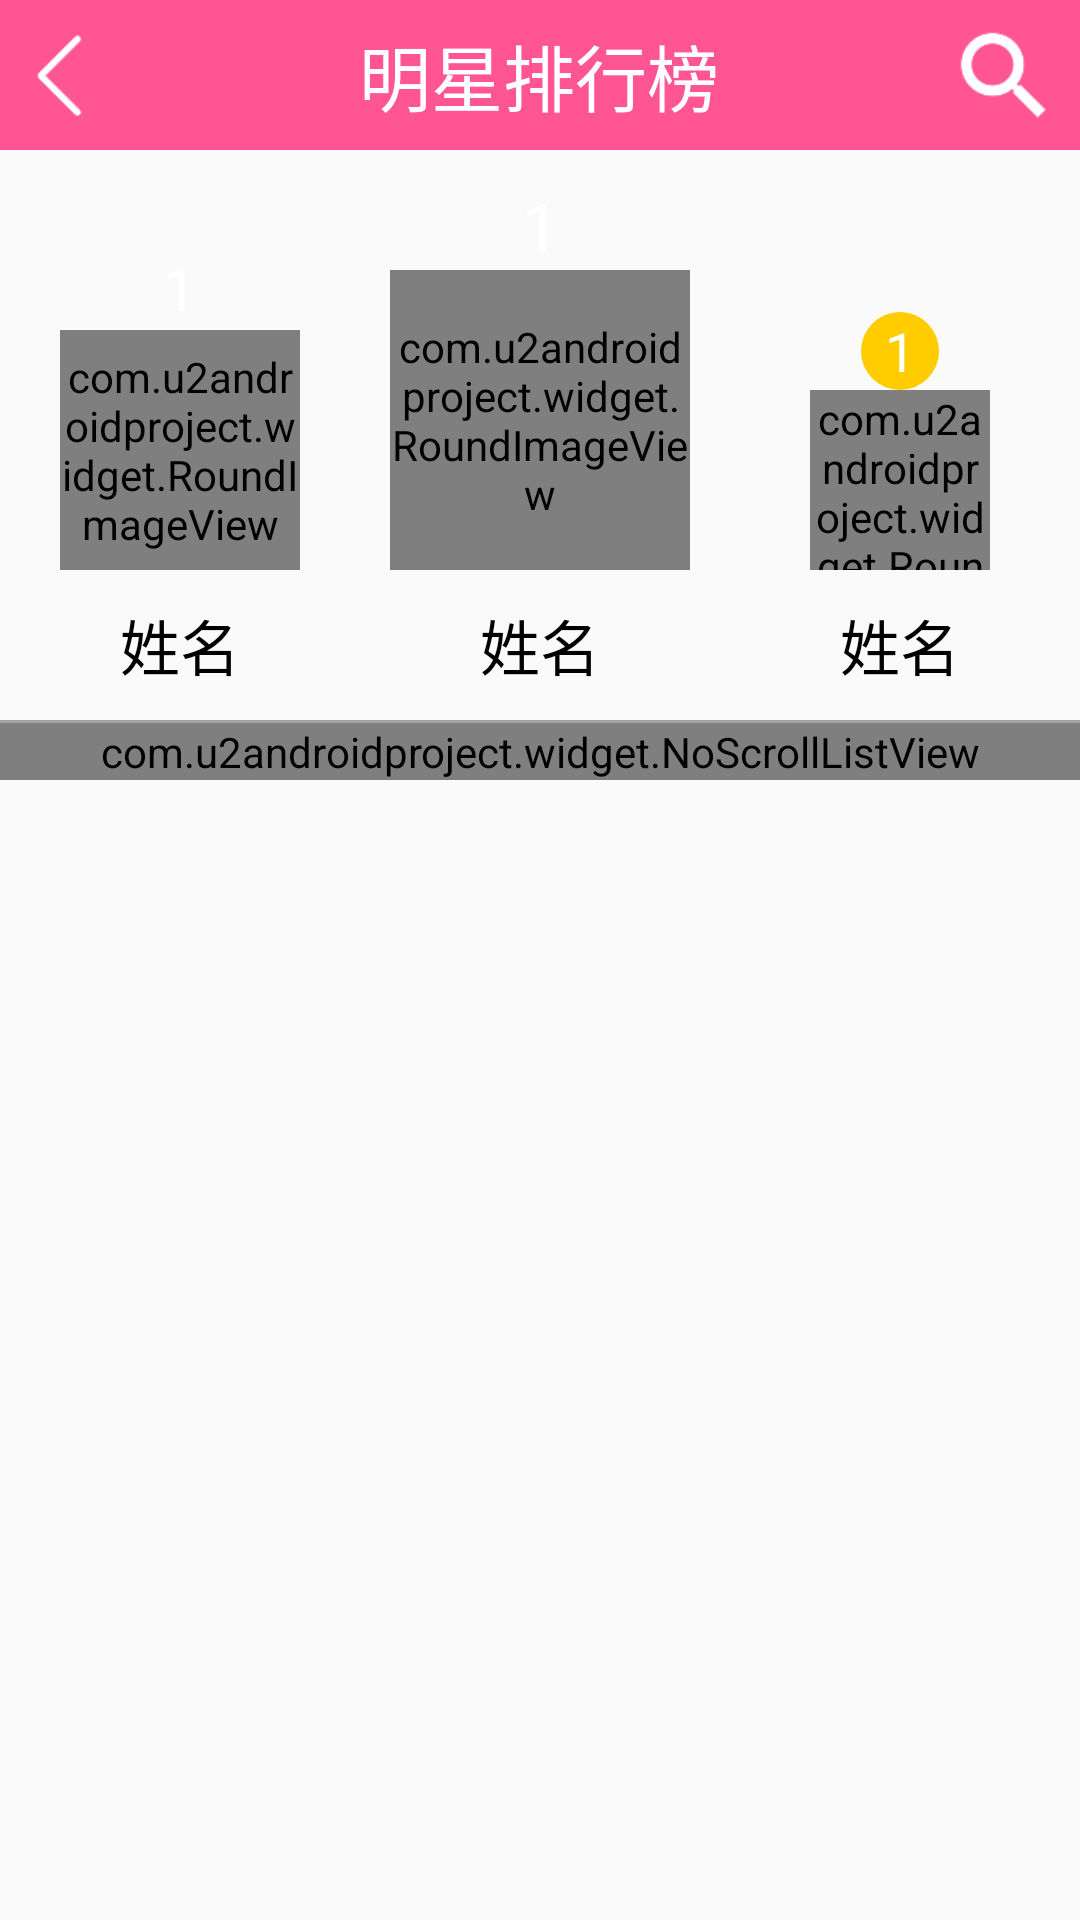

This screen was rendered from an Android layout file. Write that file and the resources it references.
<!-- AndroidManifest.xml: application theme AppTheme -->
<!-- res/layout/activity_total_star.xml -->
<?xml version="1.0" encoding="utf-8"?>
<LinearLayout xmlns:android="http://schemas.android.com/apk/res/android"
    xmlns:tools="http://schemas.android.com/tools"
    xmlns:myview="http://schemas.android.com/apk/res-auto"
    android:id="@+id/activity_total_star"
    android:layout_width="match_parent"
    android:layout_height="match_parent"
    android:orientation="vertical"
    tools:context="com.u2androidproject.TotalStarActivity">

    <ScrollView
        android:layout_width="match_parent"
        android:layout_height="match_parent">
        <LinearLayout
            android:layout_width="match_parent"
            android:layout_height="match_parent"
            android:orientation="vertical"
            >
            <LinearLayout
                android:layout_width="match_parent"
                android:layout_height="50dp"
                android:background="#ff5593"
                android:gravity="center_vertical">

                <ImageView
                    android:id="@+id/iv_back"
                    android:layout_width="0dp"
                    android:layout_height="30dp"
                    android:layout_marginLeft="10dp"
                    android:layout_weight="1"
                    android:src="@drawable/back" />

                <TextView
                    android:id="@+id/tv_title"
                    android:layout_width="wrap_content"
                    android:layout_height="match_parent"
                    android:layout_weight="5"
                    android:gravity="center"
                    android:text="明星排行榜"
                    android:textColor="#ffffff"
                    android:textSize="24sp" />

                <ImageView
                    android:id="@+id/iv_search"
                    android:layout_width="0dp"
                    android:layout_height="35dp"
                    android:layout_marginRight="10dp"
                    android:layout_weight="1"
                    android:src="@drawable/find_white" />
            </LinearLayout>

            <LinearLayout
                android:layout_width="match_parent"
                android:layout_height="180dp"
                android:gravity="bottom"
                >
                <LinearLayout
                    android:layout_weight="1"
                    android:layout_width="0dp"
                    android:layout_height="200dp"
                    android:orientation="vertical"
                    android:gravity="bottom|center_horizontal"
                    >
                    <TextView
                        android:id="@+id/tv_num2"
                        android:layout_width="28dp"
                        android:layout_height="28dp"
                        android:background="@drawable/num_orange_shape"
                        android:gravity="center"
                        android:text="1"
                        android:textColor="#ffffff"
                        android:textSize="20sp"
                        />
                    <com.u2androidproject.widget.RoundImageView
                        android:layout_width="80dp"
                        android:layout_height="80dp"
                        myview:type="circle"
                        android:src="@mipmap/ic_launcher"
                        android:id="@+id/iv_head2"
                        />
                    <TextView
                        android:layout_marginTop="10dp"
                        android:id="@+id/tv_name2"
                        android:layout_width="match_parent"
                        android:layout_height="30dp"
                        android:gravity="center"
                        android:text="姓名"
                        android:textSize="20sp"
                        android:textColor="#000000"
                        />
                </LinearLayout>

                <LinearLayout
                    android:layout_weight="1"
                    android:layout_width="0dp"
                    android:layout_height="200dp"
                    android:orientation="vertical"
                    android:gravity="bottom|center_horizontal"
                    >
                    <TextView
                        android:id="@+id/tv_num"
                        android:layout_width="30dp"
                        android:layout_height="30dp"
                        android:background="@drawable/num_red_shape"
                        android:gravity="center"
                        android:text="1"
                        android:textColor="#ffffff"
                        android:textSize="22sp"
                        />
                    <com.u2androidproject.widget.RoundImageView
                        android:layout_width="100dp"
                        android:layout_height="100dp"
                        myview:type="circle"
                        android:src="@mipmap/ic_launcher"
                        android:id="@+id/iv_head"
                        />
                    <TextView
                        android:layout_marginTop="10dp"
                        android:id="@+id/tv_name"
                        android:layout_width="match_parent"
                        android:layout_height="30dp"
                        android:gravity="center"
                        android:text="姓名"
                        android:textColor="#000000"
                        android:textSize="20sp" />
                </LinearLayout>

                <LinearLayout
                    android:layout_weight="1"
                    android:layout_width="0dp"
                    android:layout_height="200dp"
                    android:orientation="vertical"
                    android:gravity="bottom|center_horizontal"
                    >
                    <TextView
                        android:id="@+id/tv_num3"
                        android:layout_width="26dp"
                        android:layout_height="26dp"
                        android:background="@drawable/num_yellow_shape"
                        android:gravity="center"
                        android:text="1"
                        android:textColor="#ffffff"
                        android:textSize="18sp"
                        />
                    <com.u2androidproject.widget.RoundImageView
                        android:layout_width="60dp"
                        android:layout_height="60dp"
                        myview:type="circle"
                        android:src="@mipmap/ic_launcher"
                        android:id="@+id/iv_head3"
                        />
                    <TextView
                        android:layout_marginTop="10dp"
                        android:id="@+id/tv_name3"
                        android:layout_width="match_parent"
                        android:layout_height="30dp"
                        android:gravity="center"
                        android:text="姓名"
                        android:textColor="#000000"
                        android:textSize="20sp" />
                </LinearLayout>

            </LinearLayout>
            <View
                android:layout_marginTop="10dp"
                android:layout_width="match_parent"
                android:layout_height="1dp"
                android:background="#a6a3a3"
                ></View>

            <com.u2androidproject.widget.NoScrollListView
                android:layout_width="match_parent"
                android:layout_height="match_parent"
                android:id="@+id/mListView"
                ></com.u2androidproject.widget.NoScrollListView>

        </LinearLayout>
    </ScrollView>
</LinearLayout>
<!-- resources referenced by this layout -->
<resources>
  <!-- drawable back: png bitmap (drawable-xhdpi, 411 bytes) -->
  <!-- drawable find_white: png bitmap (drawable-hdpi, 1020 bytes) -->
  <!-- drawable num_yellow_shape (drawable) -->
  <?xml version="1.0" encoding="utf-8"?>
  <shape xmlns:android="http://schemas.android.com/apk/res/android" android:shape="oval">
      <solid android:color="#ffcc00"></solid>
      <size
          android:height="30dp"
          android:width="30dp"/>
  </shape>
  <style name="AppTheme" parent="Theme.AppCompat.Light.NoActionBar">
          
          
          <item name="colorPrimary">#ff5593</item>
          
          <item name="colorPrimaryDark">#ff5593</item>
          
          <item name="colorAccent">@color/colorAccent</item>
          
          <item name="actionOverflowMenuStyle">@style/OverflowMenuStyle</item>
  
      </style>
  <style name="OverflowMenuStyle" parent="@style/Widget.AppCompat.PopupMenu.Overflow">
          <item name="android:popupBackground">@color/colorPrimary</item>
          <item name="overlapAnchor">false</item>
          
          <item name="android:dropDownVerticalOffset">500dp</item>
          
          <item name="android:dropDownHorizontalOffset">-100dp</item>
      </style>
  <!-- not gathered from this repository: default colours our renderer supplied (Android Studio template values) -->
  <color name="colorPrimary">#FF6200EE</color>
  <color name="colorAccent">#FF03DAC5</color>
</resources>
